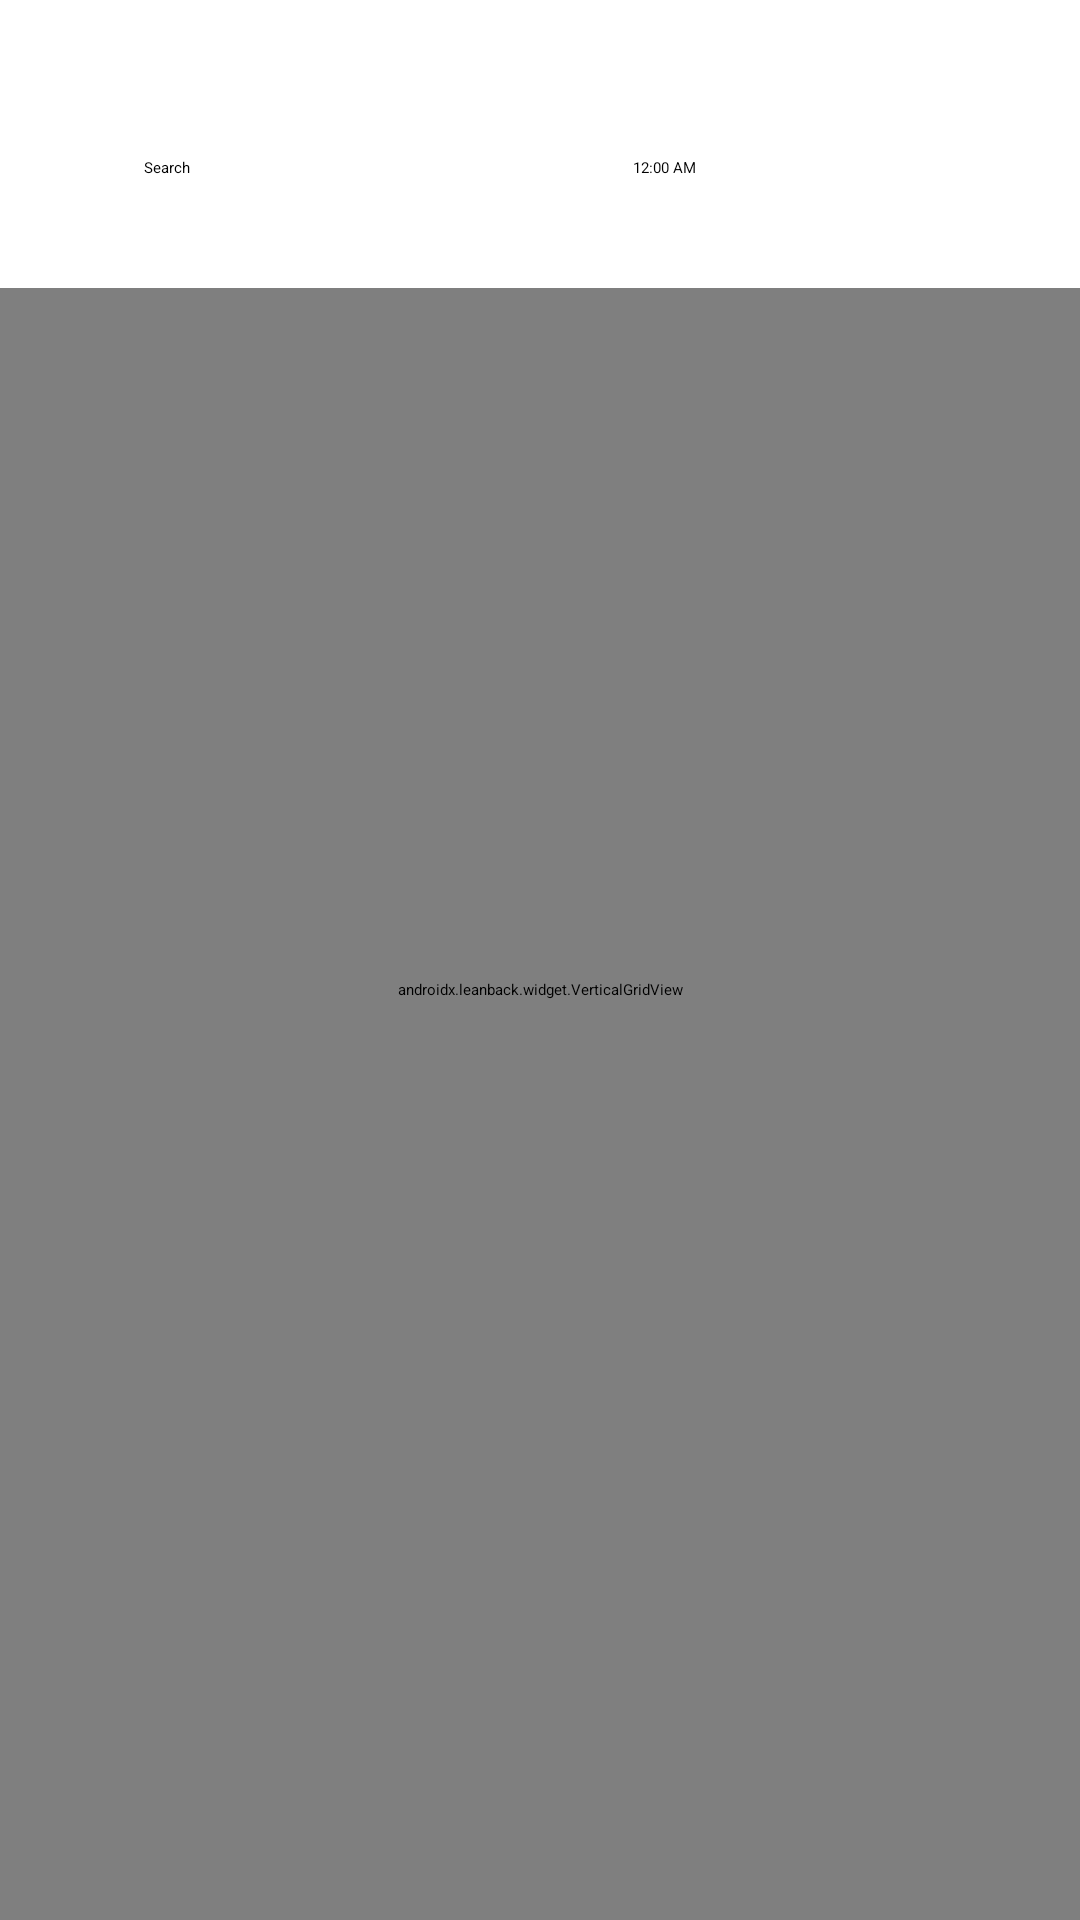

The Android layout XML behind this screen, and the referenced resources:
<!-- AndroidManifest.xml: application theme Theme.TvTrebuchet -->
<!-- res/layout/activity_main.xml -->
<?xml version="1.0" encoding="utf-8"?>
<LinearLayout xmlns:android="http://schemas.android.com/apk/res/android"
    xmlns:app="http://schemas.android.com/apk/res-auto"
    android:layout_width="match_parent"
    android:layout_height="match_parent"
    android:orientation="vertical">

    <include
        layout="@layout/top_bar"
        android:layout_width="match_parent"
        android:layout_height="wrap_content" />

    <androidx.leanback.widget.VerticalGridView
        android:id="@+id/main_vertical_grid"
        android:layout_width="match_parent"
        android:layout_height="match_parent"
        android:clipToPadding="false"
        android:paddingLeft="48dp"
        android:paddingTop="24dp"
        android:paddingRight="48dp"
        android:paddingBottom="100dp"
        app:focusOutEnd="true"
        app:focusOutFront="true" />

</LinearLayout>
<!-- res/layout/top_bar.xml (included above) -->
<?xml version="1.0" encoding="utf-8"?>
<LinearLayout xmlns:android="http://schemas.android.com/apk/res/android"
    xmlns:app="http://schemas.android.com/apk/res-auto"
    android:id="@+id/top_bar"
    android:layout_width="match_parent"
    android:layout_height="wrap_content"
    android:clipChildren="false"
    android:clipToPadding="false"
    android:gravity="center_vertical"
    android:orientation="horizontal"
    android:paddingBottom="16dp"
    android:paddingEnd="48dp"
    android:paddingStart="48dp"
    android:paddingTop="32dp">

    <TextView
        android:id="@+id/assistant_title"
        android:layout_width="wrap_content"
        android:layout_height="wrap_content"
        android:text="@string/search"
        android:drawablePadding="12dp"
        android:textAppearance="?attr/textAppearanceTitleLarge"
        android:focusable="true"
        app:drawableStartCompat="@drawable/ic_google_assistant" />

    <LinearLayout
        android:id="@+id/assistant_buttons"
        android:layout_width="wrap_content"
        android:layout_height="wrap_content"
        android:visibility="gone">

        <ImageButton
            android:id="@+id/voice_assistant"
            android:layout_width="wrap_content"
            android:layout_height="wrap_content"
            android:layout_margin="8dp"
            android:background="?attr/selectableItemBackgroundBorderless"
            android:backgroundTint="?attr/colorSecondaryContainer"
            android:contentDescription="@string/settings"
            android:padding="4dp"
            android:src="@drawable/ic_mic"
            android:stateListAnimator="@animator/app_card_state_animator"
            app:tint="@color/settings_color" />

        <ImageButton
            android:id="@+id/keyboard_assistant"
            android:layout_width="wrap_content"
            android:layout_height="wrap_content"
            android:layout_margin="8dp"
            android:background="?attr/selectableItemBackgroundBorderless"
            android:backgroundTint="?attr/colorSecondaryContainer"
            android:contentDescription="@string/settings"
            android:padding="4dp"
            android:src="@drawable/ic_keyboard"
            android:stateListAnimator="@animator/app_card_state_animator"
            app:tint="@color/settings_color" />
    </LinearLayout>

    <LinearLayout
        android:layout_width="0dp"
        android:layout_height="wrap_content"
        android:layout_weight="1"
        android:gravity="end|center_vertical">

        <TextClock
            android:layout_width="wrap_content"
            android:layout_height="wrap_content"
            android:layout_marginEnd="32dp"
            android:textAppearance="?attr/textAppearanceTitleMedium" />

        <ImageButton
            android:id="@+id/settings_button"
            android:layout_width="wrap_content"
            android:layout_height="wrap_content"
            android:layout_margin="8dp"
            android:background="?attr/selectableItemBackgroundBorderless"
            android:backgroundTint="?attr/colorSecondaryContainer"
            android:contentDescription="@string/settings"
            android:padding="4dp"
            android:src="@drawable/ic_settings"
            android:stateListAnimator="@animator/app_card_state_animator"
            app:tint="@color/settings_color" />
    </LinearLayout>

</LinearLayout>
<!-- resources referenced by this layout -->
<resources>
  <!-- drawable ic_google_assistant (drawable) -->
  <?xml version="1.0" encoding="utf-8"?>
  <vector xmlns:android="http://schemas.android.com/apk/res/android"
      android:width="24dp"
      android:height="24dp"
      android:viewportWidth="512"
      android:viewportHeight="512">
      <path
          android:fillColor="#4285F4"
          android:pathData="M156.27,167.71m-156.27,0a156.27,156.27 0,1 1,312.54 0a156.27,156.27 0,1 1,-312.54 0" />
      <path
          android:fillColor="#34A853"
          android:pathData="M512,182.95c0,17.54 -14.22,31.76 -31.76,31.76s-31.76,-14.22 -31.76,-31.76c0,-17.54 14.22,-31.76 31.76,-31.76S512,165.41 512,182.95z" />
      <path
          android:fillColor="#EA4335"
          android:pathData="M454.83,260.45c0,35.08 -28.44,63.52 -63.52,63.52c-35.09,0 -63.52,-28.44 -63.52,-63.52c0,-35.08 28.44,-63.52 63.52,-63.52C426.39,196.93 454.83,225.37 454.83,260.45z" />
      <path
          android:fillColor="#FBBC05"
          android:pathData="M467.53,424.34c0,42.1 -34.12,76.22 -76.23,76.22c-42.1,0 -76.23,-34.13 -76.23,-76.22c0,-42.1 34.12,-76.23 76.23,-76.23C433.41,348.11 467.53,382.24 467.53,424.34z" />
  </vector>
  <!-- drawable ic_mic (drawable) -->
  <?xml version="1.0" encoding="utf-8"?>
  <vector xmlns:android="http://schemas.android.com/apk/res/android"
      android:width="24dp"
      android:height="24dp"
      android:tint="?attr/colorControlNormal"
      android:viewportWidth="960"
      android:viewportHeight="960">
      <path
          android:fillColor="@android:color/white"
          android:pathData="M480,560Q430,560 395,525Q360,490 360,440L360,200Q360,150 395,115Q430,80 480,80Q530,80 565,115Q600,150 600,200L600,440Q600,490 565,525Q530,560 480,560ZM480,320Q480,320 480,320Q480,320 480,320L480,320Q480,320 480,320Q480,320 480,320Q480,320 480,320Q480,320 480,320L480,320Q480,320 480,320Q480,320 480,320ZM440,840L440,717Q336,703 268,624Q200,545 200,440L280,440Q280,523 338.5,581.5Q397,640 480,640Q563,640 621.5,581.5Q680,523 680,440L760,440Q760,545 692,624Q624,703 520,717L520,840L440,840ZM480,480Q497,480 508.5,468.5Q520,457 520,440L520,200Q520,183 508.5,171.5Q497,160 480,160Q463,160 451.5,171.5Q440,183 440,200L440,440Q440,457 451.5,468.5Q463,480 480,480Z" />
  </vector>
  <!-- drawable ic_settings (drawable) -->
  <vector xmlns:android="http://schemas.android.com/apk/res/android"
      android:width="24dp"
      android:height="24dp"
      android:viewportHeight="960"
      android:viewportWidth="960">
      <path
          android:fillColor="#FFFFFFFF"
          android:pathData="m370,880 l-16,-128q-13,-5 -24.5,-12T307,725l-119,50L78,585l103,-78q-1,-7 -1,-13.5v-27q0,-6.5 1,-13.5L78,375l110,-190 119,50q11,-8 23,-15t24,-12l16,-128h220l16,128q13,5 24.5,12t22.5,15l119,-50 110,190 -103,78q1,7 1,13.5v27q0,6.5 -2,13.5l103,78 -110,190 -118,-50q-11,8 -23,15t-24,12L590,880L370,880ZM440,800h79l14,-106q31,-8 57.5,-23.5T639,633l99,41 39,-68 -86,-65q5,-14 7,-29.5t2,-31.5q0,-16 -2,-31.5t-7,-29.5l86,-65 -39,-68 -99,42q-22,-23 -48.5,-38.5T533,266l-13,-106h-79l-14,106q-31,8 -57.5,23.5T321,327l-99,-41 -39,68 86,64q-5,15 -7,30t-2,32q0,16 2,31t7,30l-86,65 39,68 99,-42q22,23 48.5,38.5T427,694l13,106ZM482,620q58,0 99,-41t41,-99q0,-58 -41,-99t-99,-41q-59,0 -99.5,41T342,480q0,58 40.5,99t99.5,41ZM480,480Z" />
  </vector>
  <string name="search">Search</string>
  <string name="settings">Settings</string>
</resources>
